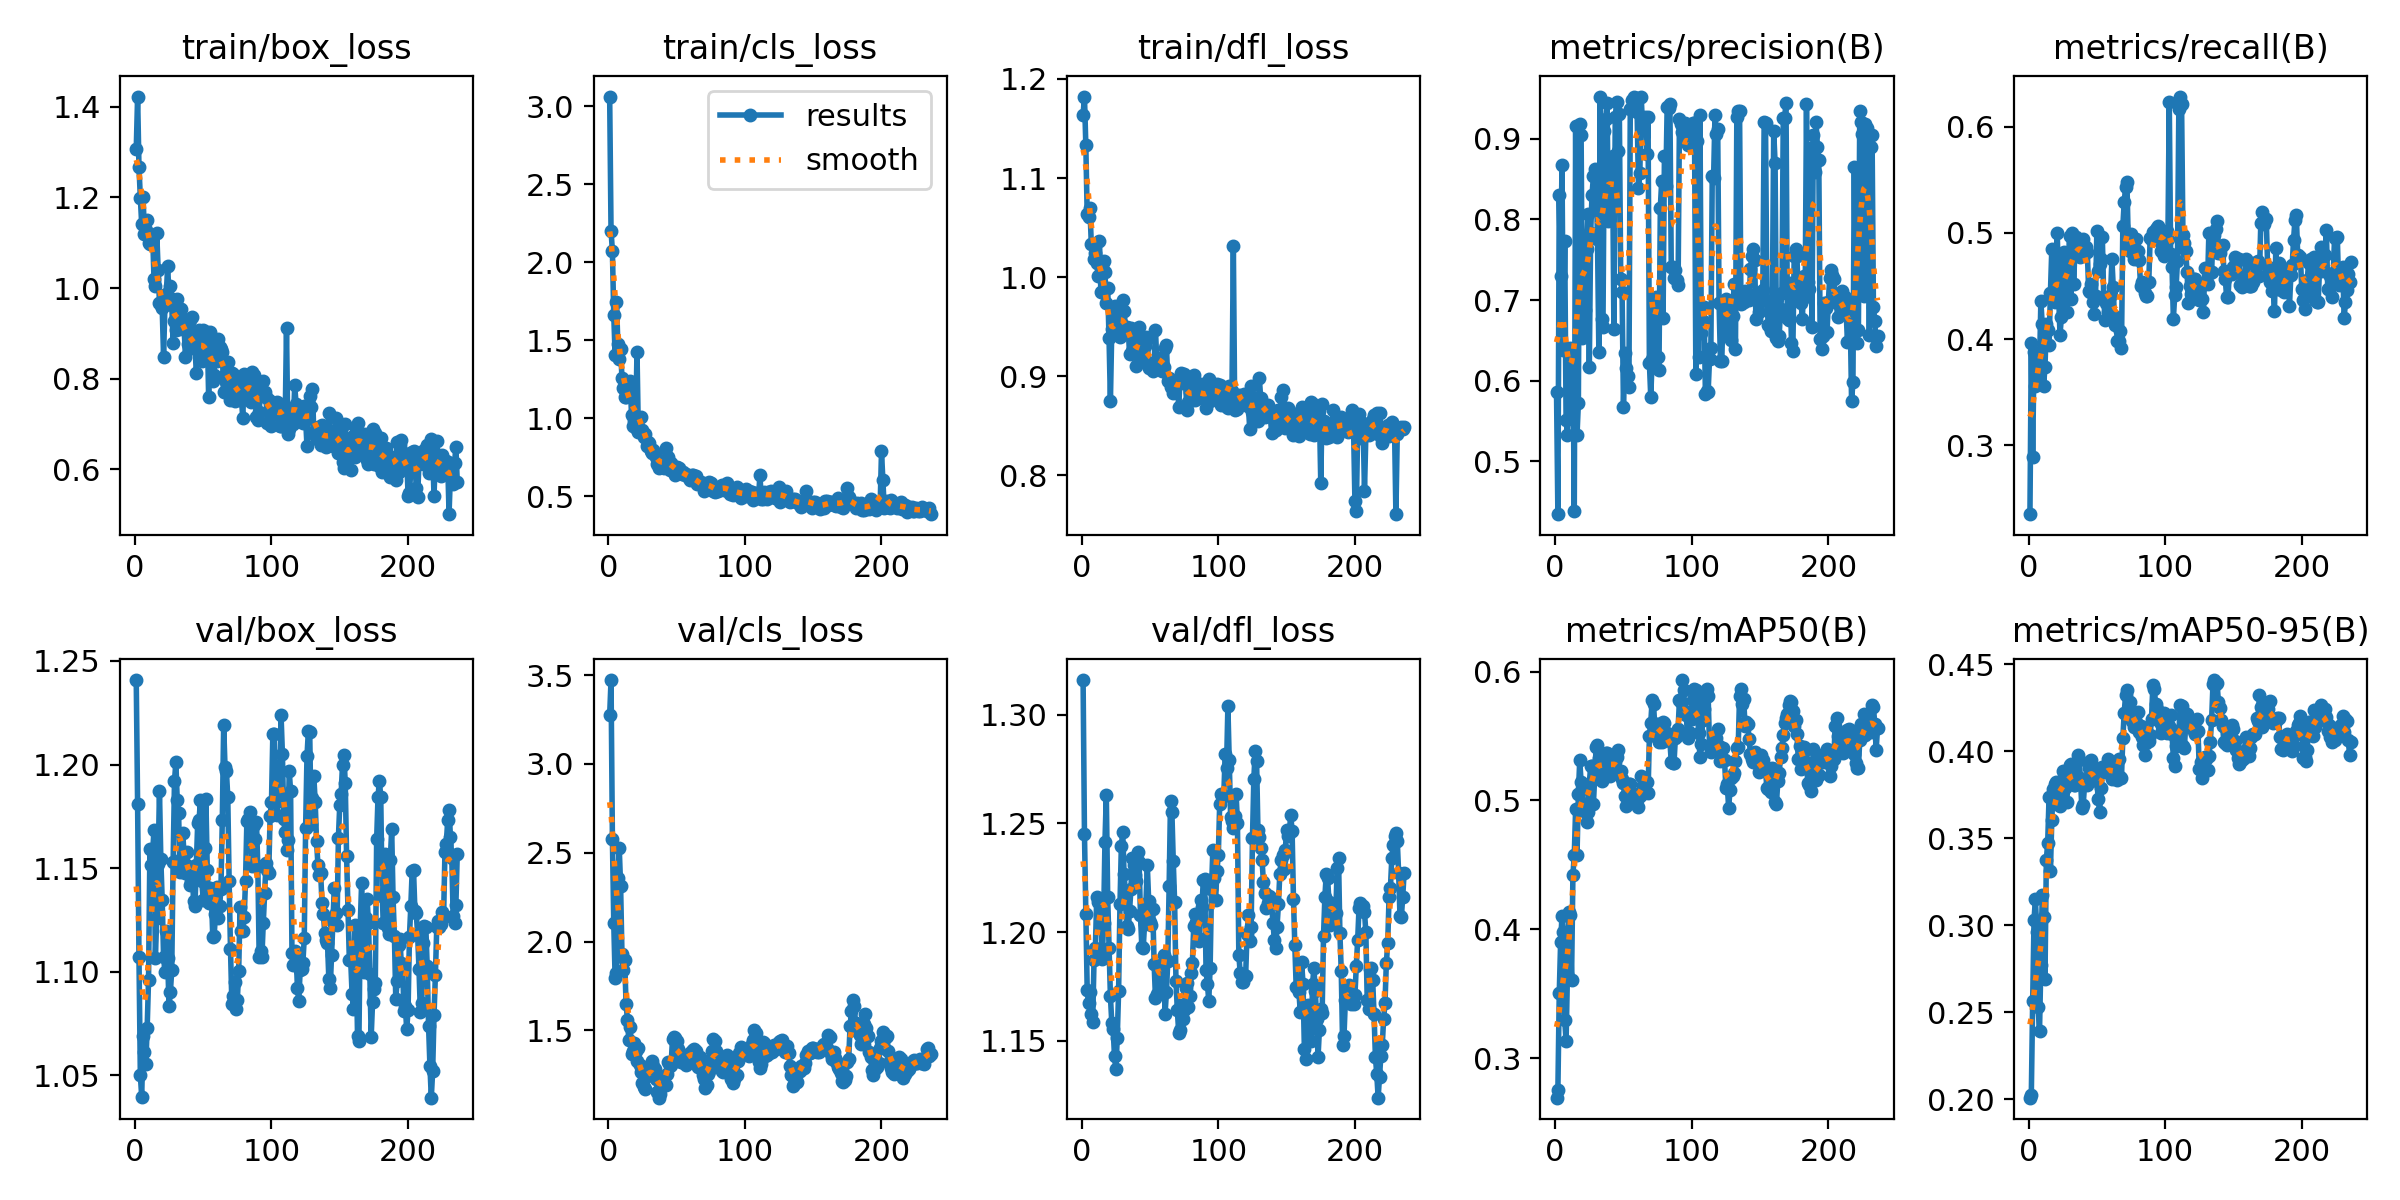

The data file committed next to this chart (first rows):
epoch, time, train/box_loss, train/cls_loss, train/dfl_loss, metrics/precision(B), metrics/recall(B), metrics/mAP50(B), metrics/mAP50-95(B), val/box_loss, val/cls_loss, val/dfl_loss, lr/pg0, lr/pg1, lr/pg2
1, 1.443, 1.306, 3.063, 1.164, 0.5863, 0.2349, 0.2693, 0.2009, 1.241, 3.274, 1.316, 0.00011, 0.00011, 0.00011
2, 2.524, 1.423, 2.203, 1.182, 0.4345, 0.3962, 0.2752, 0.2024, 1.181, 3.472, 1.245, 0.0002296, 0.0002296, 0.0002296
3, 3.563, 1.267, 2.072, 1.133, 0.8303, 0.2887, 0.3502, 0.2565, 1.107, 2.58, 1.208, 0.0003488, 0.0003488, 0.0003488
4, 4.584, 1.2, 1.661, 1.063, 0.7292, 0.388, 0.3899, 0.3033, 1.05, 2.103, 1.173, 0.0004677, 0.0004677, 0.0004677
5, 5.634, 1.14, 1.403, 1.061, 0.8679, 0.3554, 0.4101, 0.3151, 1.04, 1.793, 1.167, 0.0005861, 0.0005861, 0.0005861
6, 6.639, 1.201, 1.742, 1.07, 0.6377, 0.3576, 0.3977, 0.2964, 1.069, 1.826, 1.172, 0.0007041, 0.0007041, 0.0007041
7, 7.613, 1.12, 1.476, 1.034, 0.773, 0.3593, 0.3295, 0.2529, 1.061, 2.357, 1.162, 0.0008218, 0.0008218, 0.0008218
8, 8.58, 1.129, 1.381, 1.034, 0.5514, 0.3743, 0.3131, 0.239, 1.055, 2.529, 1.159, 0.000939, 0.000939, 0.000939
9, 9.565, 1.151, 1.441, 1.018, 0.5327, 0.4355, 0.3656, 0.2772, 1.073, 2.315, 1.187, 0.0009868, 0.0009868, 0.0009868
10, 10.69, 1.099, 1.259, 1.024, 0.5861, 0.4138, 0.4136, 0.3172, 1.096, 1.931, 1.193, 0.0009851, 0.0009851, 0.0009851
11, 11.69, 1.097, 1.193, 1.014, 0.6401, 0.356, 0.4114, 0.3047, 1.159, 1.843, 1.216, 0.0009835, 0.0009835, 0.0009835
12, 12.66, 1.101, 1.134, 1.001, 0.6073, 0.3735, 0.3608, 0.269, 1.151, 1.895, 1.214, 0.0009819, 0.0009819, 0.0009819
13, 13.7, 1.117, 1.135, 1.037, 0.6377, 0.4139, 0.4423, 0.3375, 1.158, 1.65, 1.214, 0.0009802, 0.0009802, 0.0009802
14, 14.74, 1.02, 1.173, 0.985, 0.4379, 0.4084, 0.4576, 0.3476, 1.168, 1.561, 1.213, 0.0009785, 0.0009785, 0.0009785
15, 15.85, 1.005, 1.18, 1.012, 0.916, 0.3939, 0.4936, 0.374, 1.107, 1.448, 1.188, 0.0009769, 0.0009769, 0.0009769
16, 16.93, 1.121, 1.239, 1.017, 0.5323, 0.4438, 0.4573, 0.3314, 1.126, 1.52, 1.204, 0.0009752, 0.0009752, 0.0009752
17, 17.99, 1.041, 1.018, 1.005, 0.5725, 0.4848, 0.5048, 0.3607, 1.152, 1.37, 1.241, 0.0009736, 0.0009736, 0.0009736
18, 19.06, 0.9664, 0.9492, 0.9741, 0.9179, 0.4399, 0.5313, 0.3782, 1.187, 1.383, 1.263, 0.0009719, 0.0009719, 0.0009719
19, 20.27, 0.9622, 0.9844, 0.9894, 0.9051, 0.4354, 0.514, 0.3812, 1.154, 1.427, 1.216, 0.0009703, 0.0009703, 0.0009703
20, 21.37, 0.9557, 0.9376, 0.9383, 0.6532, 0.4751, 0.5086, 0.3824, 1.135, 1.382, 1.193, 0.0009687, 0.0009687, 0.0009687
21, 22.46, 0.8486, 1.427, 0.8746, 0.6637, 0.4997, 0.4921, 0.3749, 1.107, 1.33, 1.17, 0.000967, 0.000967, 0.000967
22, 23.54, 0.9616, 0.9086, 0.9475, 0.6882, 0.4426, 0.4945, 0.3693, 1.1, 1.403, 1.158, 0.0009654, 0.0009654, 0.0009654
23, 24.71, 0.9859, 0.9251, 0.9436, 0.7634, 0.4036, 0.4836, 0.3683, 1.12, 1.308, 1.155, 0.0009637, 0.0009637, 0.0009637
24, 25.81, 1.048, 1.006, 0.9711, 0.807, 0.4206, 0.4911, 0.3809, 1.106, 1.264, 1.143, 0.000962, 0.000962, 0.000962
25, 26.95, 0.98, 0.9251, 0.9563, 0.617, 0.4712, 0.5131, 0.3889, 1.083, 1.204, 1.137, 0.0009604, 0.0009604, 0.0009604
26, 28.14, 1.005, 0.8789, 0.9653, 0.7835, 0.4823, 0.5268, 0.3852, 1.09, 1.18, 1.151, 0.0009587, 0.0009587, 0.0009587
27, 29.31, 0.9622, 0.8955, 0.9617, 0.8306, 0.4626, 0.5267, 0.379, 1.101, 1.173, 1.173, 0.0009571, 0.0009571, 0.0009571
28, 30.63, 0.8777, 0.8206, 0.94, 0.8532, 0.4251, 0.4973, 0.371, 1.153, 1.244, 1.213, 0.0009555, 0.0009555, 0.0009555
29, 31.77, 0.9277, 0.8453, 0.9534, 0.8629, 0.4686, 0.5194, 0.3863, 1.192, 1.265, 1.239, 0.0009538, 0.0009538, 0.0009538
30, 32.78, 0.9082, 0.8382, 0.9773, 0.8562, 0.4972, 0.5416, 0.3924, 1.201, 1.262, 1.246, 0.0009522, 0.0009522, 0.0009522
31, 33.83, 0.9753, 0.7908, 0.9664, 0.7751, 0.438, 0.5433, 0.3925, 1.183, 1.313, 1.227, 0.0009505, 0.0009505, 0.0009505
32, 34.86, 0.9091, 0.7783, 0.9494, 0.6352, 0.4998, 0.5329, 0.3845, 1.177, 1.327, 1.218, 0.0009488, 0.0009488, 0.0009488
33, 35.9, 0.9536, 0.797, 0.9496, 0.9521, 0.4517, 0.5168, 0.3809, 1.148, 1.3, 1.203, 0.0009472, 0.0009472, 0.0009472
34, 36.92, 0.9531, 0.7779, 0.9488, 0.6762, 0.4877, 0.5152, 0.3806, 1.154, 1.282, 1.201, 0.0009455, 0.0009455, 0.0009455
35, 38.04, 0.9314, 0.7495, 0.9226, 0.6661, 0.4958, 0.5275, 0.3858, 1.167, 1.225, 1.21, 0.0009439, 0.0009439, 0.0009439
36, 39.1, 0.9162, 0.7056, 0.9487, 0.9092, 0.4913, 0.5292, 0.3976, 1.157, 1.155, 1.22, 0.0009423, 0.0009423, 0.0009423
37, 40.2, 0.8478, 0.6786, 0.9252, 0.9245, 0.4918, 0.537, 0.3951, 1.148, 1.122, 1.234, 0.0009406, 0.0009406, 0.0009406
38, 41.23, 0.9036, 0.7165, 0.938, 0.9443, 0.4773, 0.5372, 0.3845, 1.158, 1.145, 1.231, 0.000939, 0.000939, 0.000939
39, 42.24, 0.8759, 0.6986, 0.932, 0.7973, 0.4815, 0.52, 0.3672, 1.151, 1.221, 1.226, 0.0009373, 0.0009373, 0.0009373
40, 43.23, 0.9287, 0.719, 0.91, 0.8124, 0.4941, 0.5193, 0.3694, 1.142, 1.204, 1.223, 0.0009357, 0.0009357, 0.0009357
41, 44.22, 0.868, 0.6807, 0.9221, 0.8472, 0.4872, 0.5317, 0.381, 1.144, 1.194, 1.237, 0.000934, 0.000934, 0.000934
42, 45.23, 0.9369, 0.8069, 0.9502, 0.8781, 0.4872, 0.5284, 0.3829, 1.147, 1.193, 1.232, 0.0009323, 0.0009323, 0.0009323
43, 46.28, 0.8671, 0.7052, 0.9296, 0.6637, 0.4822, 0.525, 0.3807, 1.134, 1.257, 1.208, 0.0009307, 0.0009307, 0.0009307
44, 47.29, 0.8703, 0.7518, 0.9237, 0.9269, 0.4451, 0.5301, 0.3904, 1.132, 1.321, 1.193, 0.000929, 0.000929, 0.000929
45, 48.31, 0.8117, 0.666, 0.9163, 0.9458, 0.4439, 0.5335, 0.3943, 1.151, 1.298, 1.193, 0.0009274, 0.0009274, 0.0009274
46, 49.31, 0.8648, 0.7151, 0.9309, 0.8853, 0.4521, 0.539, 0.3951, 1.172, 1.308, 1.204, 0.0009258, 0.0009258, 0.0009258
47, 50.34, 0.9071, 0.686, 0.9392, 0.9311, 0.4351, 0.5216, 0.3903, 1.173, 1.454, 1.213, 0.0009241, 0.0009241, 0.0009241
48, 51.31, 0.8858, 0.6894, 0.9376, 0.7266, 0.4233, 0.5228, 0.3878, 1.183, 1.462, 1.231, 0.0009225, 0.0009225, 0.0009225
49, 52.3, 0.8381, 0.6361, 0.9079, 0.7096, 0.4402, 0.5166, 0.3841, 1.144, 1.457, 1.214, 0.0009208, 0.0009208, 0.0009208
50, 53.29, 0.9077, 0.6859, 0.9135, 0.5676, 0.5021, 0.5133, 0.3832, 1.135, 1.438, 1.205, 0.0009191, 0.0009191, 0.0009191
51, 54.3, 0.8953, 0.6601, 0.9121, 0.6346, 0.4637, 0.5037, 0.3724, 1.16, 1.394, 1.203, 0.0009175, 0.0009175, 0.0009175
52, 55.3, 0.8542, 0.6815, 0.9057, 0.6162, 0.4711, 0.496, 0.365, 1.183, 1.36, 1.211, 0.0009158, 0.0009158, 0.0009158
53, 56.31, 0.9025, 0.6569, 0.9129, 0.6061, 0.4757, 0.508, 0.3792, 1.149, 1.324, 1.185, 0.0009142, 0.0009142, 0.0009142
54, 57.3, 0.76, 0.6435, 0.9467, 0.5916, 0.4959, 0.513, 0.3909, 1.133, 1.321, 1.17, 0.0009126, 0.0009126, 0.0009126
55, 58.33, 0.9032, 0.6544, 0.9133, 0.9368, 0.4394, 0.5126, 0.3885, 1.14, 1.321, 1.171, 0.0009109, 0.0009109, 0.0009109
56, 59.33, 0.8417, 0.6375, 0.9189, 0.9478, 0.4175, 0.5051, 0.3884, 1.138, 1.341, 1.184, 0.0009093, 0.0009093, 0.0009093
57, 60.34, 0.7949, 0.6385, 0.9159, 0.9363, 0.4341, 0.5022, 0.3908, 1.117, 1.305, 1.183, 0.0009076, 0.0009076, 0.0009076
58, 61.34, 0.8089, 0.6296, 0.911, 0.9514, 0.425, 0.5034, 0.3957, 1.117, 1.347, 1.172, 0.0009059, 0.0009059, 0.0009059
59, 62.4, 0.8647, 0.6178, 0.9049, 0.9504, 0.4386, 0.5049, 0.3906, 1.128, 1.369, 1.183, 0.0009043, 0.0009043, 0.0009043
60, 63.42, 0.8377, 0.6062, 0.9094, 0.933, 0.4413, 0.5004, 0.3874, 1.141, 1.374, 1.19, 0.0009026, 0.0009026, 0.0009026
... 176 more rows
